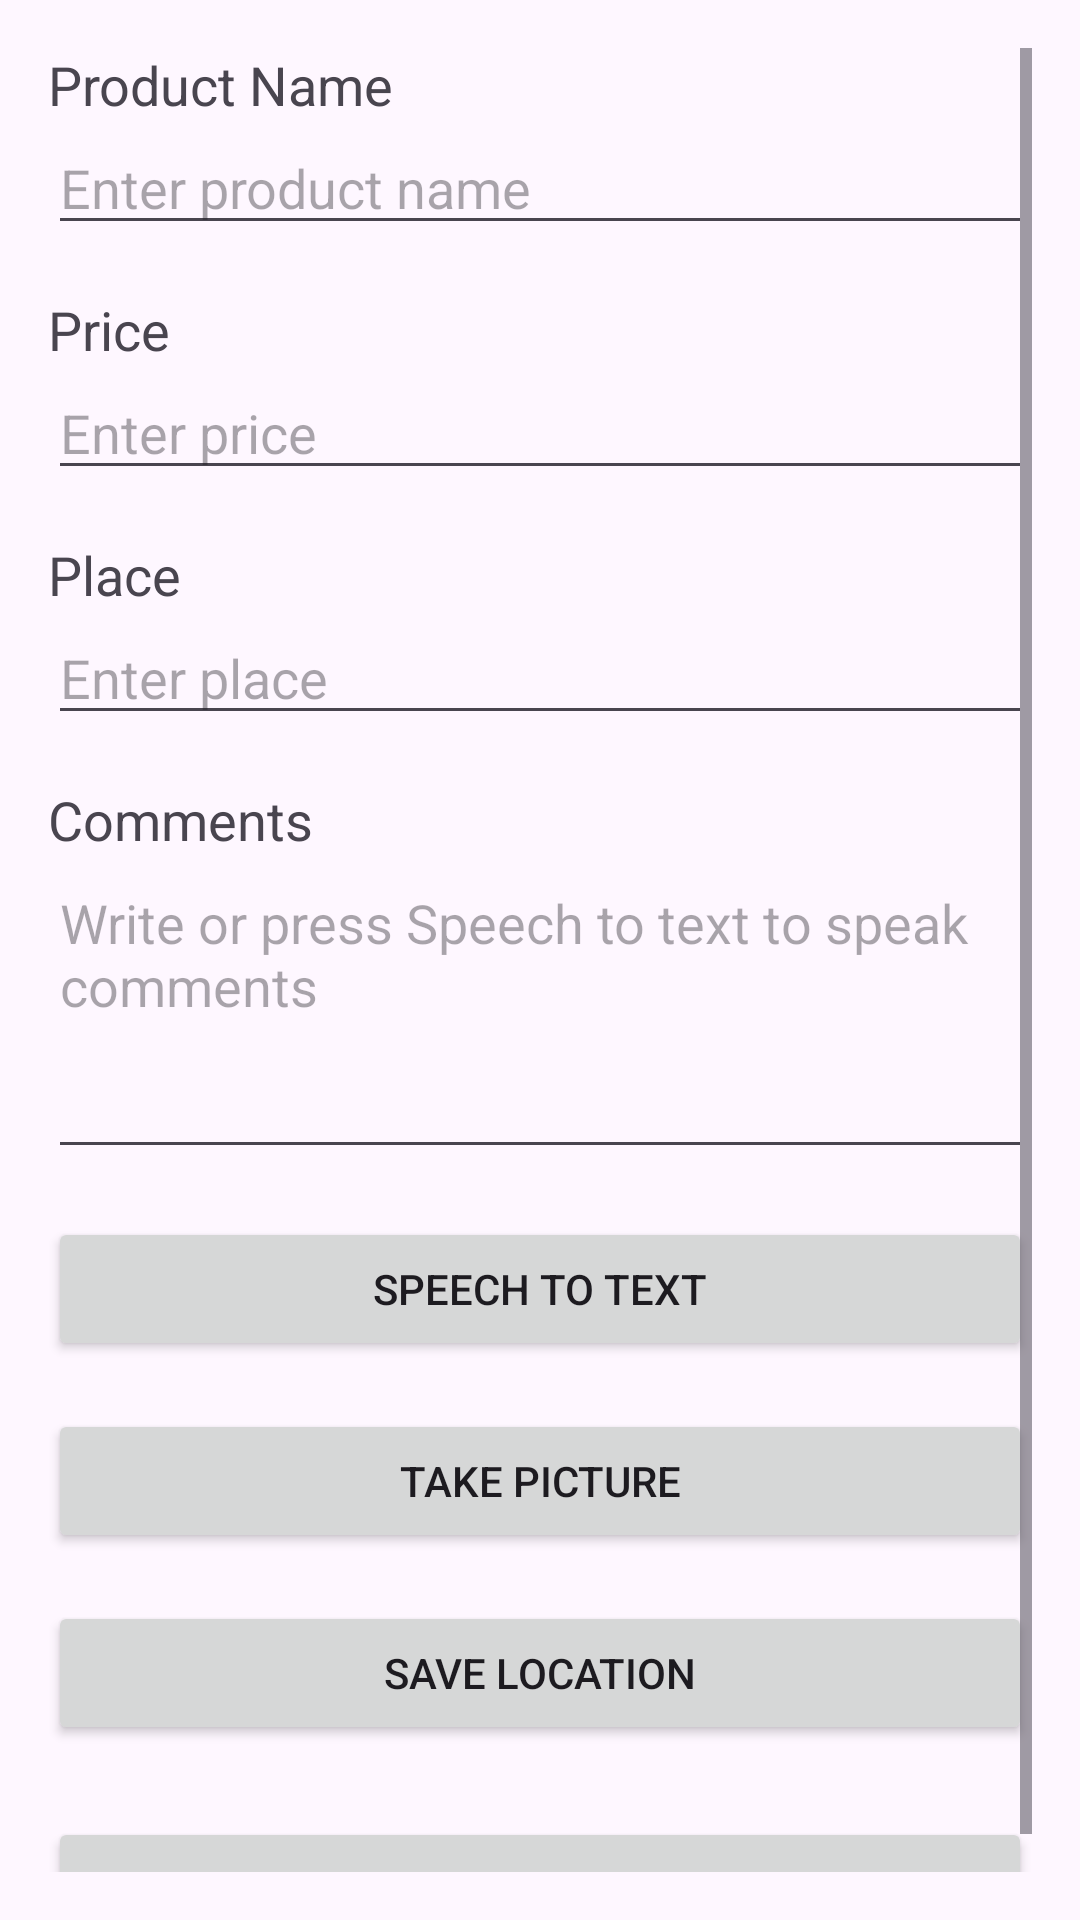

Reconstruct the res/layout file that produces this screen, plus the resources it refers to.
<!-- AndroidManifest.xml: application theme Theme.FinaaliProjekti -->
<!-- res/layout/new_product_activity.xml -->
<?xml version="1.0" encoding="utf-8"?>
<ScrollView xmlns:android="http://schemas.android.com/apk/res/android"
    android:layout_width="match_parent"
    android:layout_height="match_parent"
    android:padding="16dp">

    <LinearLayout
        android:layout_width="match_parent"
        android:layout_height="wrap_content"
        android:orientation="vertical">

        <TextView
            android:id="@+id/textViewName"
            android:layout_width="wrap_content"
            android:layout_height="wrap_content"
            android:text="Product Name"
            android:textSize="18sp" />

        <EditText
            android:id="@+id/editTextName"
            android:layout_width="match_parent"
            android:layout_height="wrap_content"
            android:hint="Enter product name" />

        <TextView
            android:id="@+id/textViewPrice"
            android:layout_width="wrap_content"
            android:layout_height="wrap_content"
            android:text="Price"
            android:textSize="18sp"
            android:layout_marginTop="16dp"/>

        <EditText
            android:id="@+id/editTextPrice"
            android:layout_width="match_parent"
            android:layout_height="wrap_content"
            android:hint="Enter price"
            android:inputType="numberDecimal" />

        <TextView
            android:id="@+id/textViewPlace"
            android:layout_width="wrap_content"
            android:layout_height="wrap_content"
            android:text="Place"
            android:textSize="18sp"
            android:layout_marginTop="16dp"/>

        <EditText
            android:id="@+id/editTextPlace"
            android:layout_width="match_parent"
            android:layout_height="wrap_content"
            android:hint="Enter place" />

        <TextView
            android:id="@+id/textViewComments"
            android:layout_width="wrap_content"
            android:layout_height="wrap_content"
            android:text="Comments"
            android:textSize="18sp"
            android:layout_marginTop="16dp"/>

        <EditText
            android:id="@+id/editTextComments"
            android:layout_width="match_parent"
            android:layout_height="wrap_content"
            android:hint="Write or press Speech to text to speak comments"
            android:inputType="textMultiLine"
            android:minLines="4"
            android:gravity="top|start"/>

        <Button
            android:id="@+id/buttonSpeechToText"
            android:layout_width="match_parent"
            android:layout_height="wrap_content"
            android:text="Speech To Text"
            android:layout_marginTop="16dp" />
        <Button
            android:id="@+id/buttonTakePicture"
            android:layout_width="match_parent"
            android:layout_height="wrap_content"
            android:text="Take Picture"
            android:layout_marginTop="16dp" />

        <Button
            android:id="@+id/buttonSaveLocation"
            android:layout_width="match_parent"
            android:layout_height="wrap_content"
            android:text="Save Location"
            android:layout_marginTop="16dp" />

        <Button
            android:id="@+id/buttonSave"
            android:layout_width="match_parent"
            android:layout_height="wrap_content"
            android:text="Save"
            android:layout_marginTop="24dp" />
    </LinearLayout>
</ScrollView>
<!-- resources referenced by this layout -->
<resources>
  <style name="Theme.FinaaliProjekti" parent="Base.Theme.FinaaliProjekti" />
  <style name="Base.Theme.FinaaliProjekti" parent="Theme.Material3.DayNight.NoActionBar">
          
          
      </style>
</resources>
